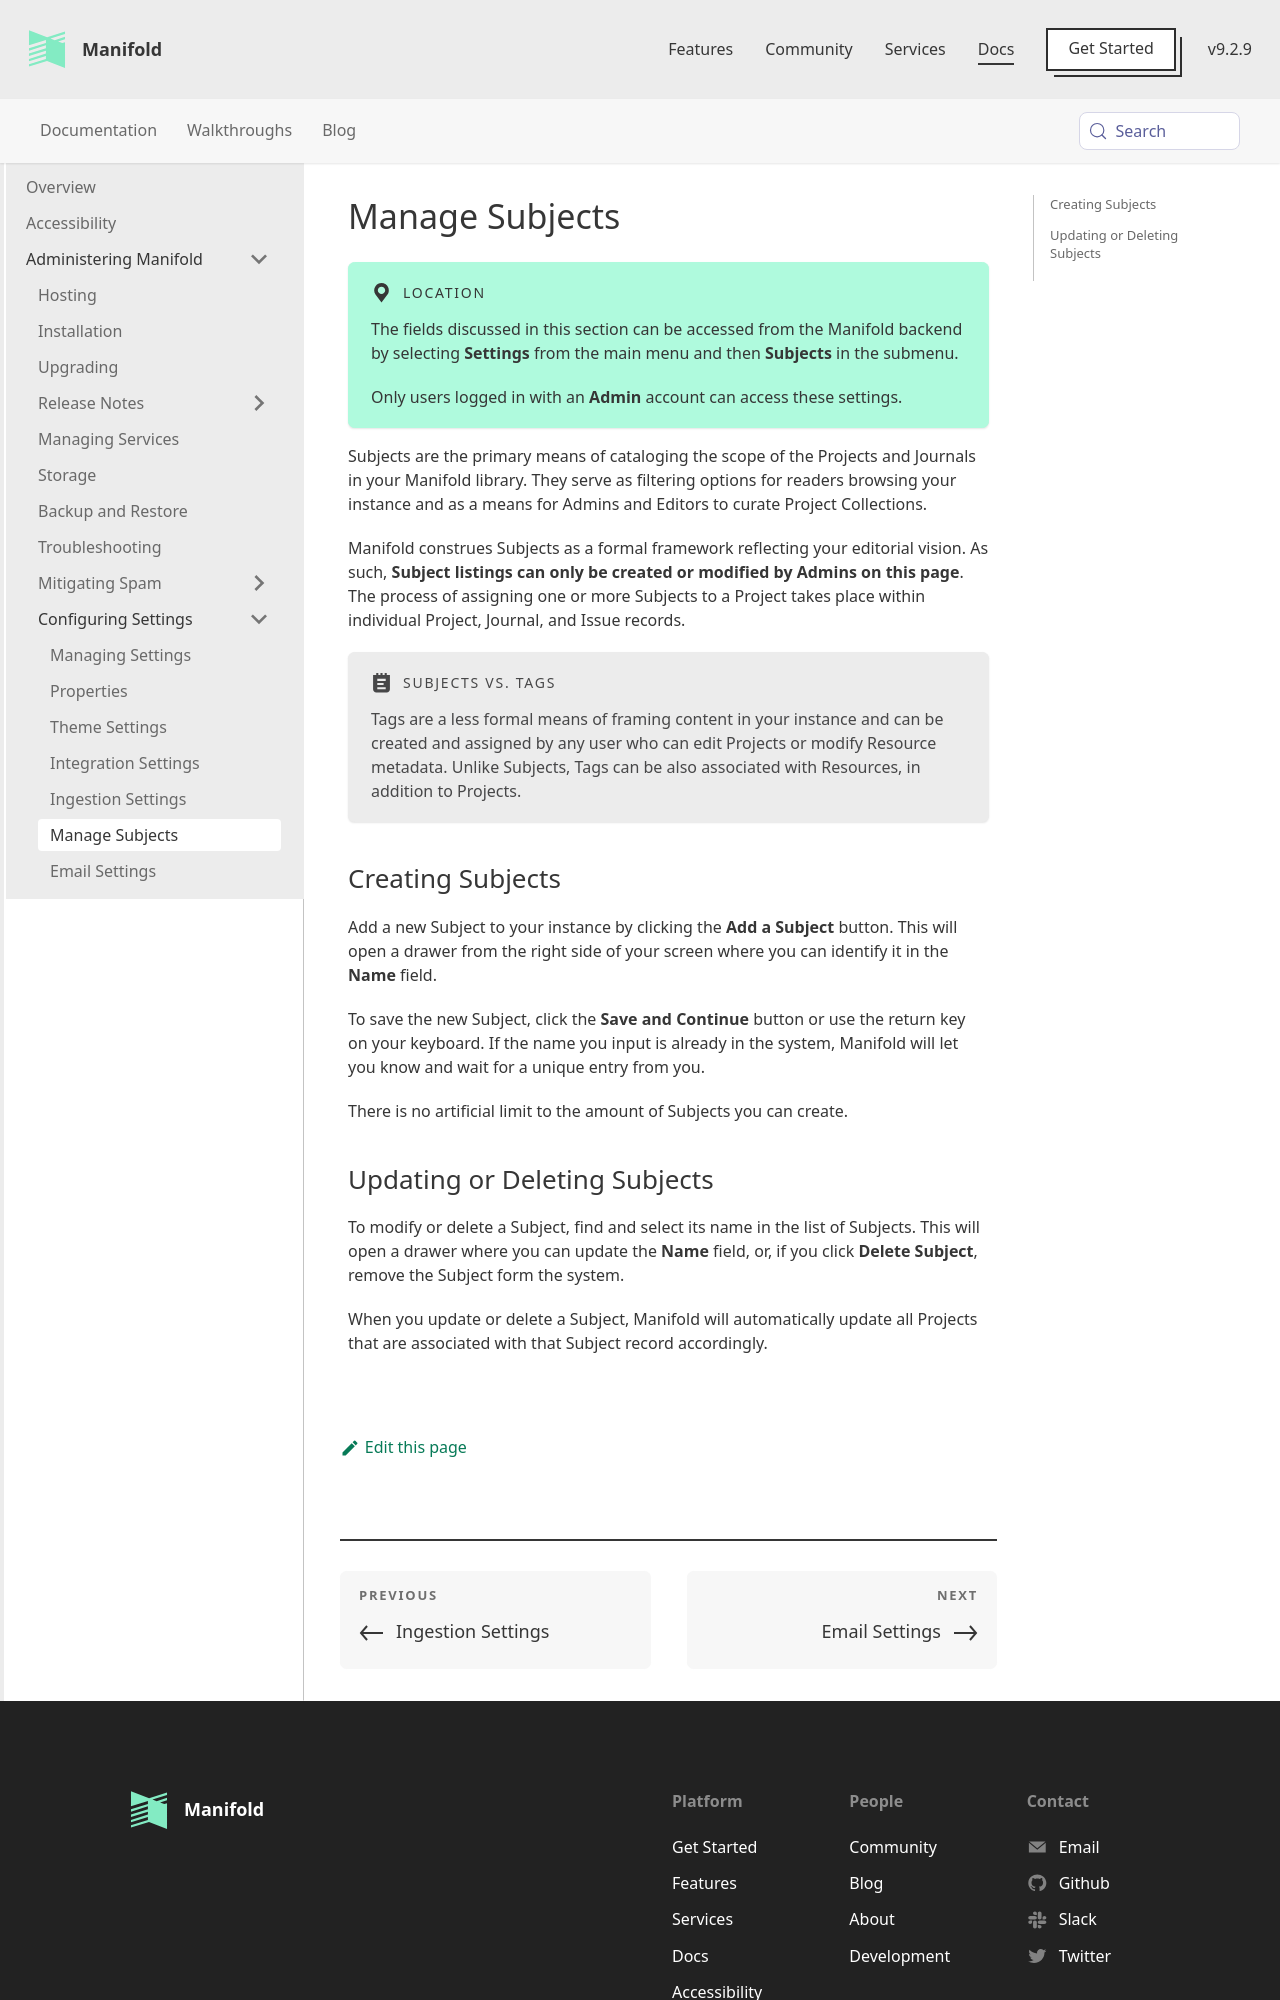

repository: ManifoldScholar/manifold-docusaurus · page: docs/administering/configuring/project_subjects.html · generator: docusaurus

---
id: project_subjects
title: Manage Subjects
sidebar_label: Manage Subjects
---

:::location
The fields discussed in this section can be accessed from the Manifold backend by selecting **Settings** from the main menu and then **Subjects** in the submenu.

Only users logged in with an **Admin** account can access these settings.
:::

Subjects are the primary means of cataloging the scope of the Projects and Journals in your Manifold library. They serve as filtering options for readers browsing your instance and as a means for Admins and Editors to curate Project Collections.

Manifold construes Subjects as a formal framework reflecting your editorial vision. As such, **Subject listings can only be created or modified by Admins on this page**. The process of assigning one or more Subjects to a Project takes place within individual Project, Journal, and Issue records.

:::note Subjects vs. Tags
Tags are a less formal means of framing content in your instance and can be created and assigned by any user who can edit Projects or modify Resource metadata. Unlike Subjects, Tags can be also associated with Resources, in addition to Projects.
:::

## Creating Subjects

Add a new Subject to your instance by clicking the **Add a Subject** button. This will open a drawer from the right side of your screen where you can identify it in the **Name** field.

To save the new Subject, click the **Save and Continue** button or use the return key on your keyboard. If the name you input is already in the system, Manifold will let you know and wait for a unique entry from you.

There is no artificial limit to the amount of Subjects you can create.
